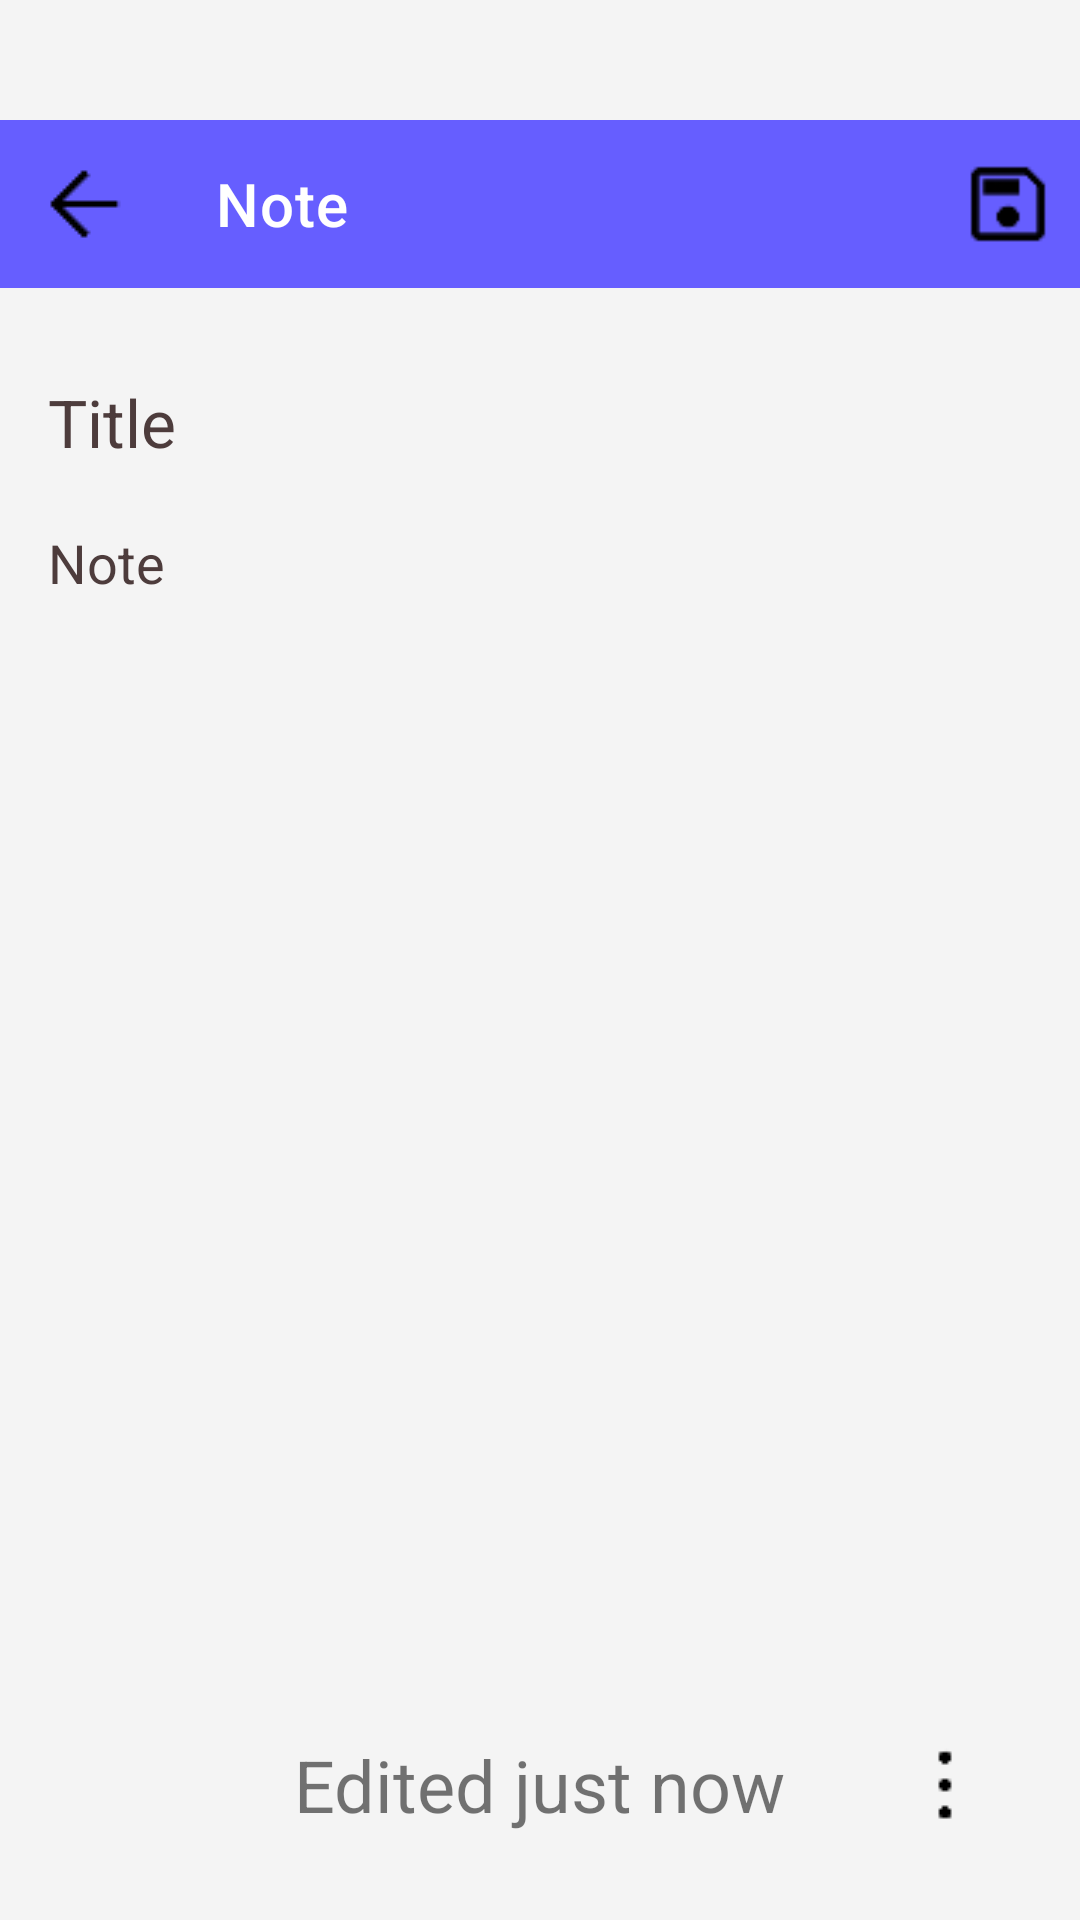

Write the Android layout XML for this screen, with the resource values it uses.
<!-- AndroidManifest.xml: application theme Theme.MyApplication -->
<!-- res/layout/activity_note.xml -->
<?xml version="1.0" encoding="utf-8"?>
<androidx.coordinatorlayout.widget.CoordinatorLayout
    xmlns:android="http://schemas.android.com/apk/res/android"
    xmlns:app="http://schemas.android.com/apk/res-auto"
    android:layout_width="match_parent"
    android:layout_height="match_parent"
    >
    <com.google.android.material.appbar.MaterialToolbar
        android:id="@+id/topAppBar"
        android:layout_marginTop="40sp"
        android:layout_width="match_parent"
        android:layout_height="?attr/actionBarSize"
        android:background="?attr/colorPrimary"
        android:theme="@style/ThemeOverlay.Material3.Dark.ActionBar"
        app:navigationIcon="@drawable/ic_arrow_back"
        app:title="Note"
        app:titleTextColor="@android:color/white"
        app:menu="@menu/editor_menu"/>

    
    <LinearLayout

        android:layout_width="match_parent"
        android:layout_height="match_parent"
        android:orientation="vertical"
        android:padding="16dp"
        android:layout_marginTop="110sp">

        <EditText
            android:id="@+id/editTitle"
            android:layout_width="match_parent"
            android:layout_height="wrap_content"
            android:hint="Title"
            android:textSize="22sp"
            android:textColor="@color/black"

            android:background="@android:color/transparent"
            android:inputType="textCapSentences"/>

        <EditText
            android:id="@+id/editNote"
            android:layout_marginTop="20sp"
            android:layout_width="match_parent"
            android:layout_height="0dp"
            android:layout_weight="1"
            android:hint="Note"
            android:textSize="18sp"
            android:textColor="@color/black"

            android:background="@android:color/transparent"
            android:gravity="top"
            android:inputType="textMultiLine"
            android:maxLines="999"/>

        <RelativeLayout
            android:layout_width="match_parent"
            android:layout_height="wrap_content"
            android:id="@+id/footer"
            android:padding="12dp">

            <TextView
                android:id="@+id/editTime"
                android:layout_width="wrap_content"
                android:layout_height="wrap_content"
                android:layout_centerInParent="true"
                android:text="Edited just now"
                android:textSize="24sp"
          />

            <ImageView
                android:id="@+id/moreIcon"
                android:layout_width="wrap_content"
                android:layout_height="wrap_content"
                android:layout_alignParentEnd="true"
                android:layout_centerVertical="true"
                android:contentDescription="More"
                android:src="@drawable/ic_more_vert" />
        </RelativeLayout>


    </LinearLayout>
</androidx.coordinatorlayout.widget.CoordinatorLayout>
<!-- resources referenced by this layout -->
<resources>
  <!-- drawable ic_arrow_back: png bitmap (drawable, 379 bytes) -->
  <!-- drawable ic_more_vert: png bitmap (drawable, 315 bytes) -->
  <style name="Theme.MyApplication" parent="Theme.MaterialComponents.DayNight.NoActionBar">
          
          <item name="colorPrimary">#665EFF</item>
          <item name="colorPrimaryVariant">#4C46C2</item>
          <item name="colorOnPrimary">#FFFFFF</item>
  
          <item name="colorSecondary">#03DAC5</item>
          <item name="colorOnSecondary">#000000</item>
      <item name="android:textColorHint">#4D3C3C</item>
          <item name="android:statusBarColor" tools:targetApi="l">#665EFF</item>
          <item name="android:navigationBarColor">#FFFFFF</item>
  
          <item name="android:windowBackground">#F4F4F4</item>
      </style>
  <!-- not gathered from this repository: default colours our renderer supplied (Android Studio template values) -->
  <color name="black">#FF000000</color>
</resources>
